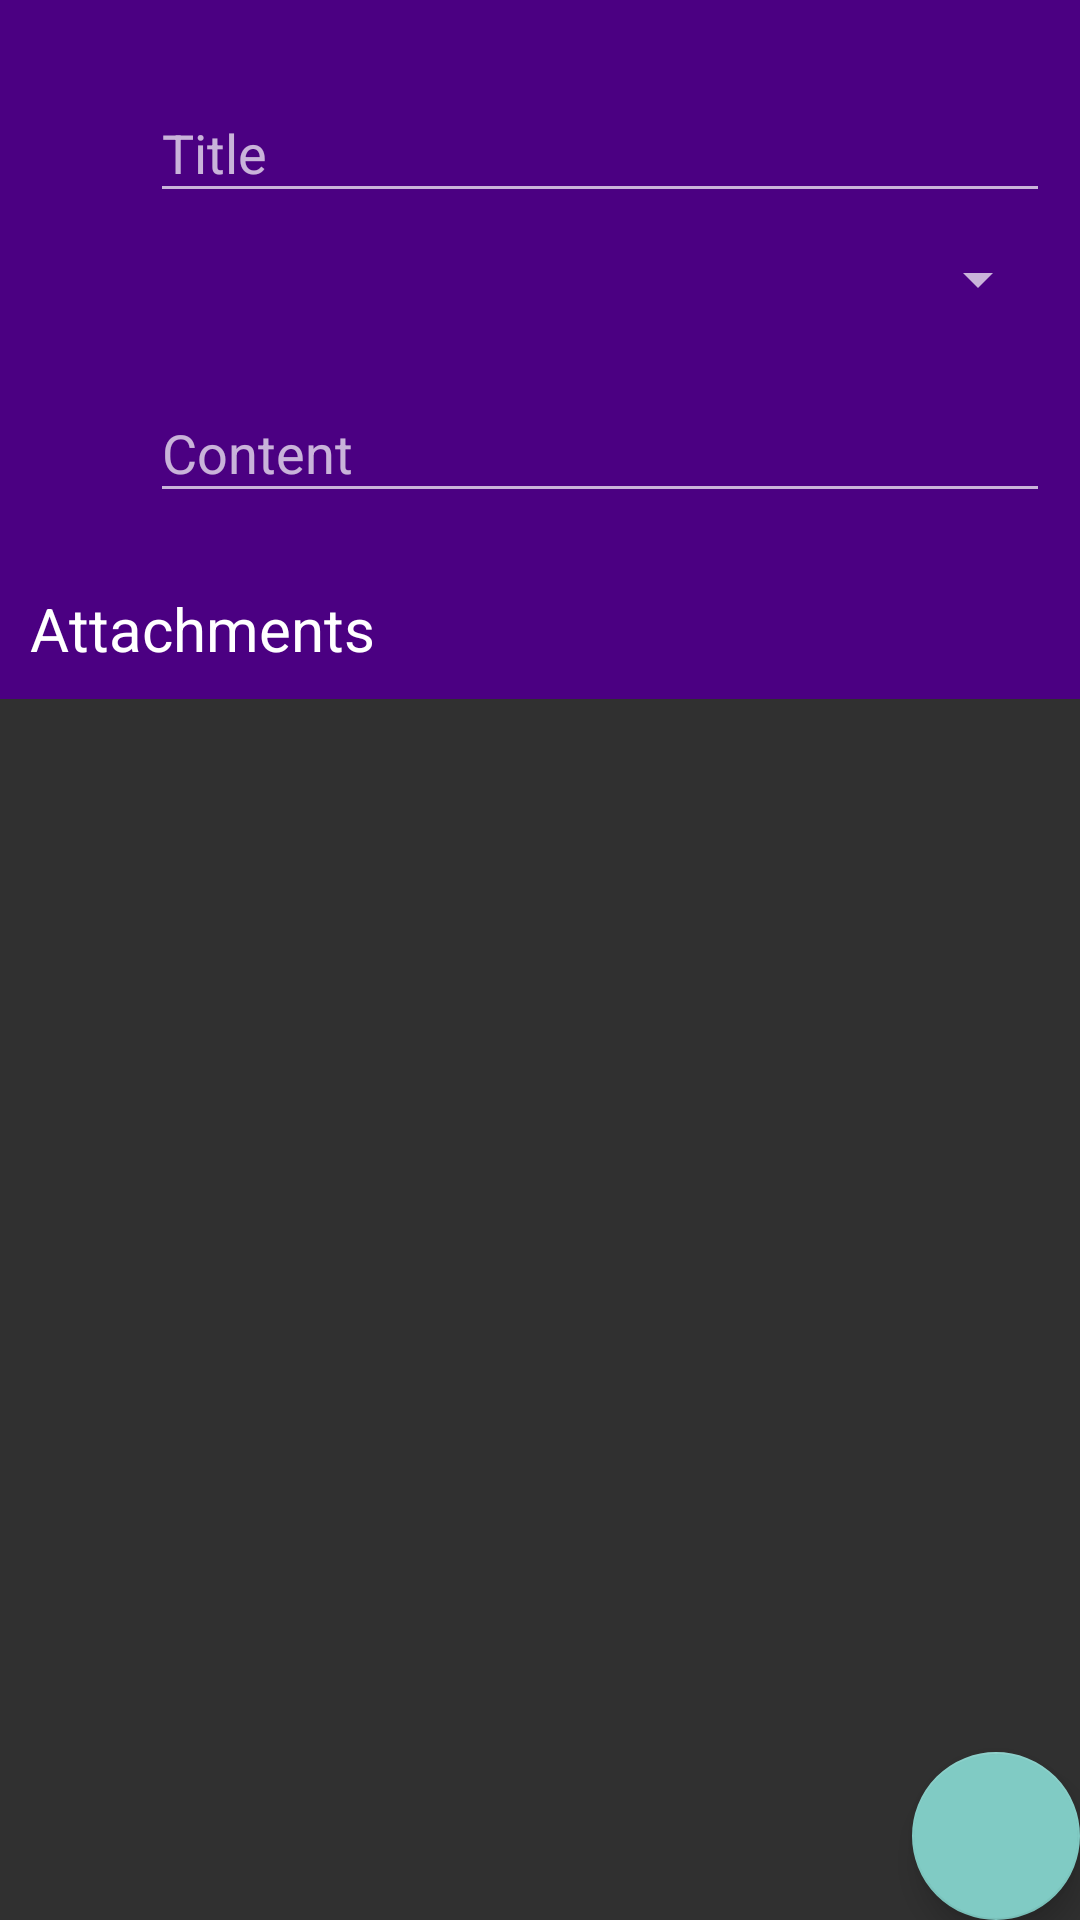

Produce the Android XML layout that renders to this screen, including the resource entries it uses.
<!-- AndroidManifest.xml: activity theme AppTheme -->
<!-- res/layout/activity_note.xml -->
<?xml version="1.0" encoding="utf-8"?>
<LinearLayout xmlns:android="http://schemas.android.com/apk/res/android"
    xmlns:app="http://schemas.android.com/apk/res-auto"
    android:orientation="vertical"
    android:layout_width="match_parent"
    android:layout_height="match_parent">
    <LinearLayout
        android:background="@color/indigo"
        android:orientation="vertical"
        android:layout_width="match_parent"
        android:layout_height="wrap_content"
        android:paddingLeft="50dp"
        android:paddingTop="10dp"
        android:paddingRight="10dp"
        android:paddingBottom="10dp">
        <android.support.design.widget.TextInputLayout
            android:layout_width="match_parent"
            android:layout_height="wrap_content"
            android:layout_marginTop="5dp"
            android:layout_marginBottom="5dp"
            app:hintTextAppearance="@style/FloatingLabel">
            >
            <EditText
                android:id="@+id/form_note_title"
                android:hint="@string/note_title_attribute"
                android:layout_width="match_parent"
                android:layout_height="wrap_content"
                android:singleLine="true"
                />
        </android.support.design.widget.TextInputLayout>
        <Spinner
            android:id="@+id/form_note_category"
            android:layout_marginTop="5dp"
            android:layout_marginBottom="5dp"
            android:layout_width="match_parent"
            android:layout_height="wrap_content" />
        <android.support.design.widget.TextInputLayout
            android:layout_width="match_parent"
            android:layout_height="wrap_content"
            android:layout_marginTop="5dp"
            android:layout_marginBottom="5dp"
            app:hintTextAppearance="@style/FloatingLabel">
            <EditText
                android:id="@+id/form_note_content"
                android:minLines="1"
                android:layout_width="match_parent"
                android:layout_height="wrap_content"
                android:hint="@string/note_content_attribute" />
        </android.support.design.widget.TextInputLayout>
    </LinearLayout>
    <LinearLayout
        android:layout_width="match_parent"
        android:layout_height="wrap_content"
        android:gravity="center_vertical"
        android:padding="10dp"
        android:background="@color/indigo"
        android:orientation="horizontal" >
        <TextView android:textColor="#FFFFFF" android:textSize="@dimen/label_size" android:layout_width="0dp" android:layout_height="wrap_content" android:layout_weight="1" android:text="@string/note_attachments_attribute" />
    </LinearLayout>
    <ListView
        android:id="@+id/form_note_attachments"
        android:layout_width="match_parent"
        android:layout_height="0dp"
        android:layout_weight="1">
    </ListView>
    
    <android.support.design.widget.FloatingActionButton
        android:id="@+id/form_note_add_attachment"
        android:src="@drawable/ic_attach_file_white_36dp"
        android:layout_width="wrap_content"
        android:layout_height="wrap_content"
        android:layout_gravity="right"
        app:fabSize="normal" />
    
</LinearLayout>
<!-- resources referenced by this layout -->
<resources>
  <color name="indigo">#4B0082</color>
  <dimen name="label_size">20sp</dimen>
  <string name="note_attachments_attribute">Attachments</string>
  <string name="note_content_attribute">Content</string>
  <string name="note_title_attribute">Title</string>
  <style name="FloatingLabel" parent="@android:style/TextAppearance">
          <item name="android:textColor">@color/light_indigo</item>
      </style>
  <style name="AppTheme" parent="Theme.AppCompat">
          <item tools:targetApi="11" name="android:actionBarStyle">@style/MyActionBar</item>
  
          <item name="actionBarStyle">@style/MyActionBar</item>
      </style>
  <color name="light_indigo">#9200F4</color>
  <style name="MyActionBar" parent="Widget.AppCompat.ActionBar">
          <item tools:targetApi="11" name="android:titleTextStyle">@style/ActionBarColor</item>
          
          <item name="android:background">@color/indigo</item>
          <item tools:targetApi="11" name="android:logo">@drawable/action_bar_logo</item>
          
          
          <item name="titleTextStyle">@style/ActionBarColor</item>
          
          <item name="background">@color/indigo</item>
          <item name="logo">@drawable/action_bar_logo</item>
          
      </style>
  <style name="ActionBarColor" parent="@android:style/TextAppearance">
          <item name="android:textColor">#FFFFFF</item>
      </style>
  <!-- drawable action_bar_logo (drawable) -->
  <?xml version="1.0" encoding="utf-8"?>
  <layer-list
      xmlns:android="http://schemas.android.com/apk/res/android">
      <item
          android:drawable="@drawable/era_note"
          android:right="20dp"/>
  </layer-list>
  <!-- drawable era_note: png bitmap (drawable-hdpi, 5189 bytes) -->
</resources>
